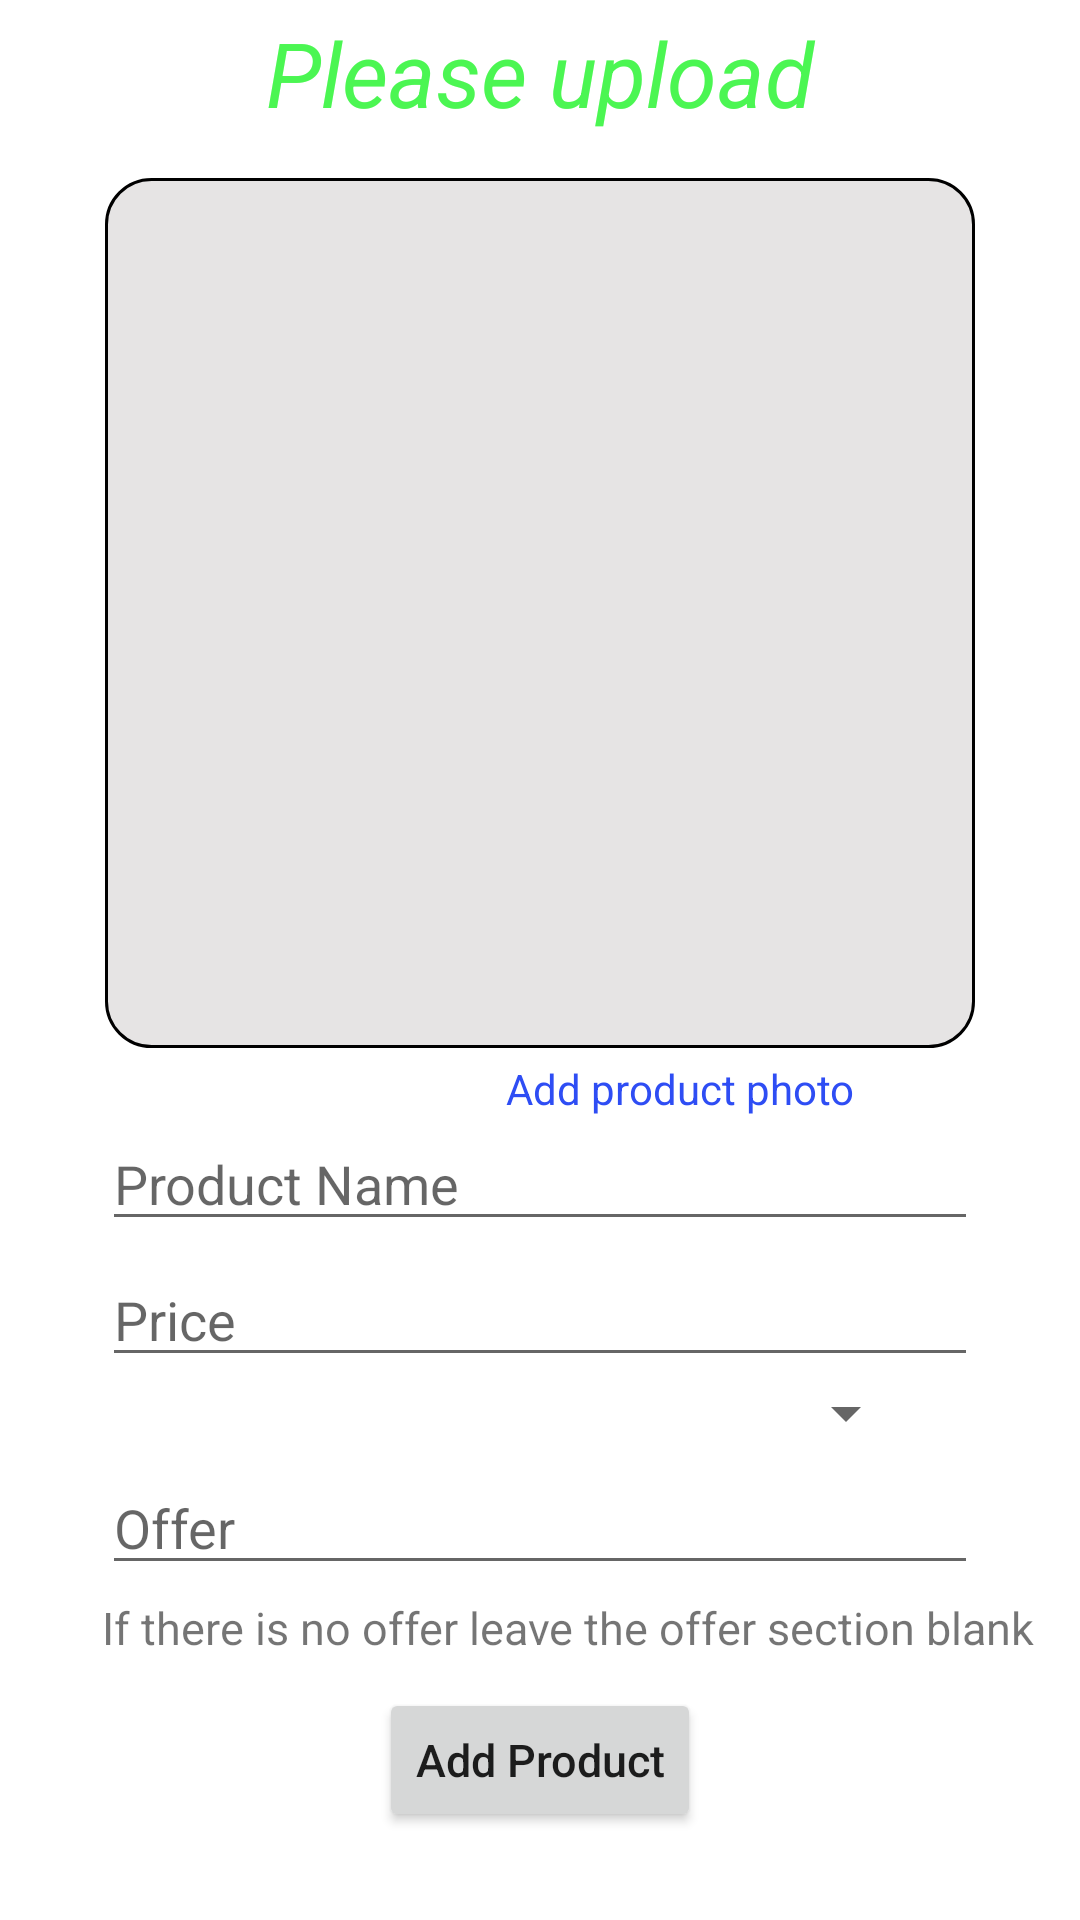

This screen was rendered from an Android layout file. Write that file and the resources it references.
<!-- AndroidManifest.xml: application theme Theme.Groceryadmin -->
<!-- res/layout/activity_upload.xml -->
<?xml version="1.0" encoding="utf-8"?>
<RelativeLayout xmlns:android="http://schemas.android.com/apk/res/android"
    xmlns:app="http://schemas.android.com/apk/res-auto"
    xmlns:tools="http://schemas.android.com/tools"
    android:layout_width="match_parent"
    android:layout_height="match_parent"
    tools:context=".UploadActivity">
    <TextView
        android:layout_width="match_parent"
        android:layout_height="wrap_content"
        android:text="Please upload"
        android:textColor="@color/green"
        android:id="@+id/pleae"
        android:textStyle="italic"
        android:textSize="30dp"
        android:textAlignment="center"
        android:layout_marginTop="4dp"/>
    <ImageView
        android:layout_width="290dp"
        android:layout_height="290dp"
        android:id="@+id/product"
        android:scaleType="fitXY"
        android:layout_below="@+id/pleae"
        android:layout_marginTop="15dp"
        android:layout_centerHorizontal="true"
        android:background="@drawable/imgbg"
        />

    <TextView
        android:layout_width="wrap_content"
        android:layout_height="wrap_content"
        android:text="Add product photo"
        android:id="@+id/addproduct"
        android:textColor="@color/blue"
        android:layout_below="@+id/product"
        android:layout_alignParentEnd="true"
        android:layout_marginRight="75dp"
        android:layout_marginTop="4dp"/>
    <EditText
        android:layout_width="match_parent"
        android:layout_height="wrap_content"
        android:layout_marginHorizontal="34dp"
        android:id="@+id/productname"
        android:hint="Product Name"
        android:textColor="@color/black"
        android:layout_below="@+id/addproduct"/>
    <EditText
        android:layout_width="match_parent"
        android:layout_height="wrap_content"
        android:hint="Price"
        android:inputType="number"
        android:layout_marginTop="4dp"
        android:layout_below="@+id/productname"
        android:id="@+id/price"
        android:textColor="@color/black"
        android:layout_marginHorizontal="34dp"/>



    <EditText
        android:layout_width="match_parent"
        android:layout_height="wrap_content"
        android:hint="Offer"
        android:layout_marginTop="4dp"
        android:textColor="@color/black"
        android:layout_below="@+id/spinner1"
        android:id="@+id/offer"
        android:layout_marginHorizontal="34dp"/>

    <Spinner
        android:layout_width="match_parent"
        android:layout_height="wrap_content"
        android:paddingVertical="8dp"
        android:layout_below="@+id/price"
        android:id="@+id/spinner1"
        android:layout_marginHorizontal="54dp"
        />



    <TextView
        android:layout_width="match_parent"
        android:layout_height="wrap_content"
        android:text="If there is no offer leave the offer section blank"
        android:layout_below="@+id/offer"
        android:textSize="15dp"
        android:id="@+id/ifd"
        android:layout_marginTop="4dp"
        android:layout_marginLeft="34dp"/>
    <Button
        android:layout_width="wrap_content"
        android:layout_height="wrap_content"
        android:text="Add Product"
        android:textAllCaps="false"
        android:id="@+id/addproducts"
        android:textSize="15dp"
        android:layout_below="@+id/ifd"
        android:layout_marginTop="10dp"
        android:layout_centerHorizontal="true"/>


</RelativeLayout>
<!-- resources referenced by this layout -->
<resources>
  <color name="black">#FF000000</color>
  <color name="blue">#2E4DF4</color>
  <color name="green">#4BF652</color>
  <!-- drawable imgbg (drawable) -->
  <?xml version="1.0" encoding="utf-8"?>
  <shape xmlns:android="http://schemas.android.com/apk/res/android">
      <solid android:color="@color/grey"></solid>
      <corners android:radius="15dp"></corners>
      <stroke android:color="@color/black" android:width="1dp"></stroke>
  
  </shape>
  <style name="Theme.Groceryadmin" parent="Theme.MaterialComponents.DayNight.NoActionBar">
          
          <item name="colorPrimary">@color/purple_500</item>
          <item name="colorPrimaryVariant">@color/purple_700</item>
          <item name="colorOnPrimary">@color/white</item>
          
          <item name="colorSecondary">@color/teal_200</item>
          <item name="colorSecondaryVariant">@color/teal_700</item>
          <item name="colorOnSecondary">@color/black</item>
          
          <item name="android:statusBarColor" tools:targetApi="l">?attr/colorPrimaryVariant</item>
          
      </style>
  <color name="grey">#E6E4E4</color>
  <color name="purple_500">#4BF652</color>
  <color name="purple_700">#FF3700B3</color>
  <color name="white">#FFFFFFFF</color>
  <color name="teal_200">#FF03DAC5</color>
  <color name="teal_700">#FF018786</color>
</resources>
